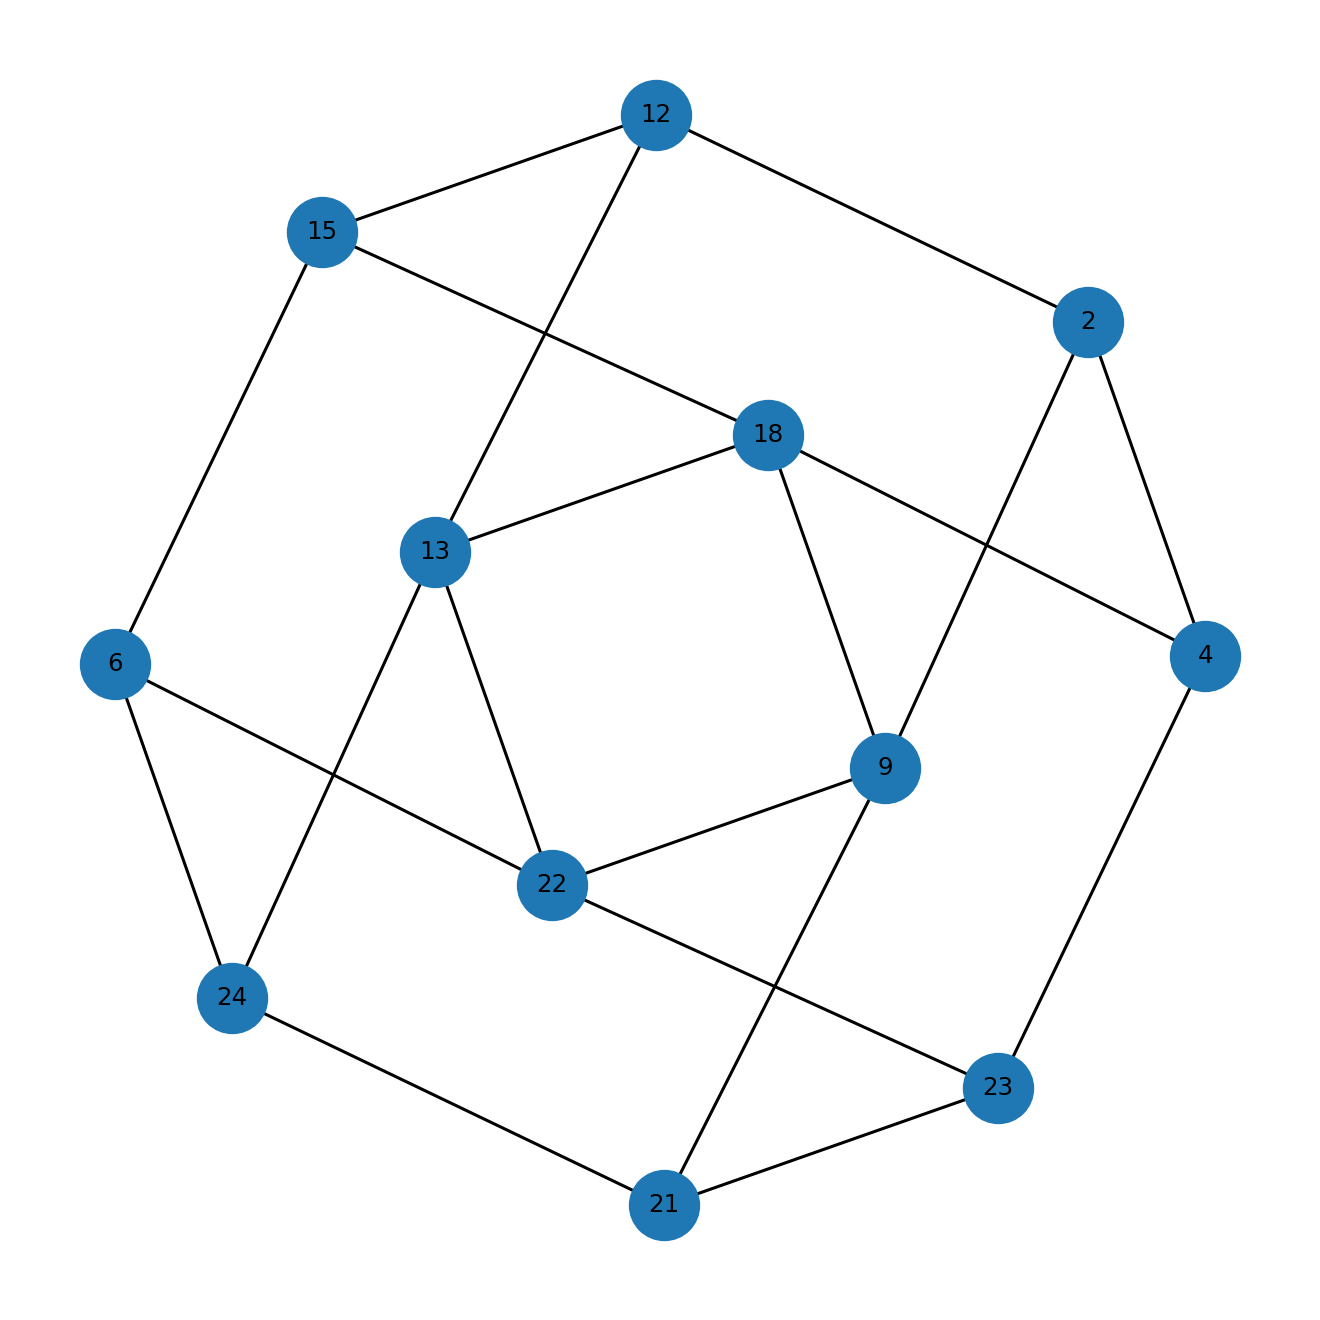

Values plotted in this chart, from the file beside it:
u, v
2, 4
2, 9
2, 12
4, 18
4, 23
6, 15
6, 22
6, 24
9, 18
9, 21
9, 22
12, 13
12, 15
13, 18
13, 22
13, 24
15, 18
21, 23
21, 24
22, 23
